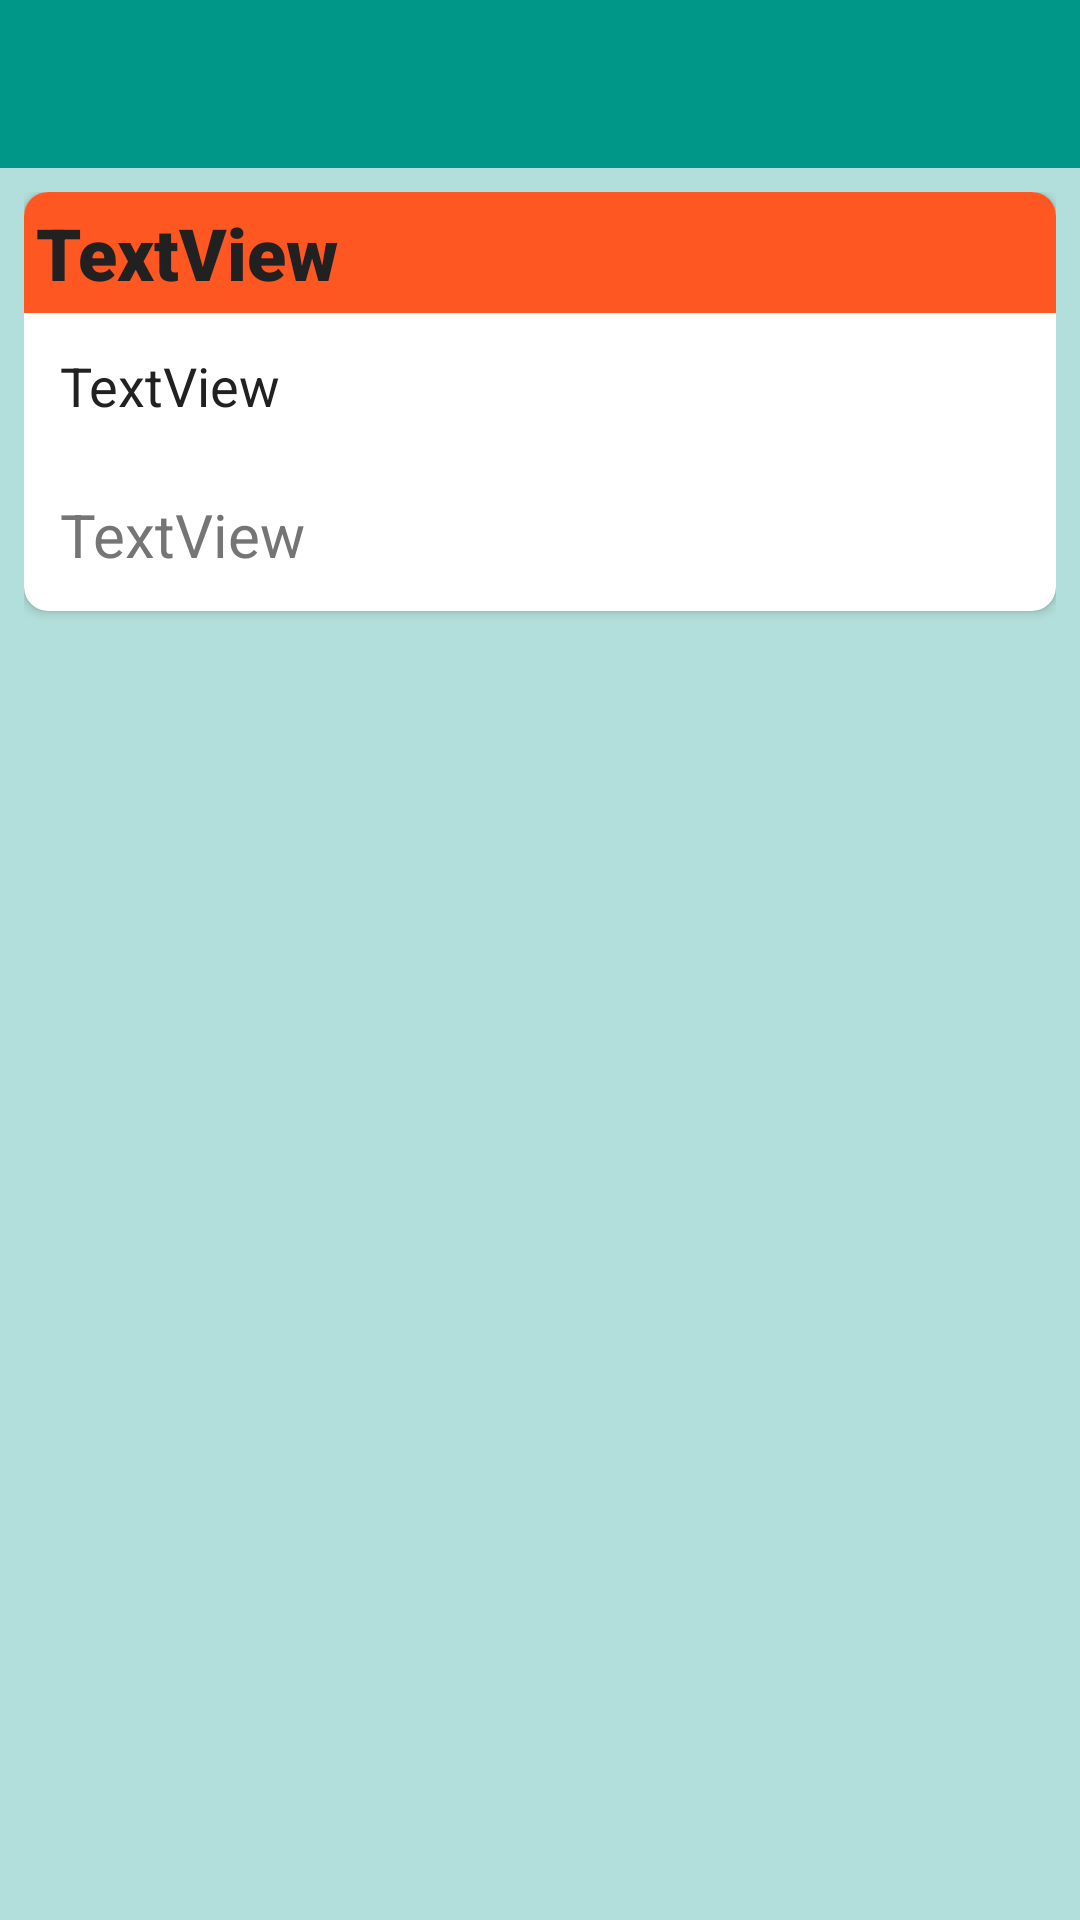

The Android layout XML behind this screen, and the referenced resources:
<!-- AndroidManifest.xml: application theme AppTheme -->
<!-- res/layout/content_photo_detail.xml -->
<?xml version="1.0" encoding="utf-8"?>
<LinearLayout xmlns:android="http://schemas.android.com/apk/res/android"
    xmlns:app="http://schemas.android.com/apk/res-auto"
    xmlns:tools="http://schemas.android.com/tools"
    android:layout_width="match_parent"
    android:layout_height="match_parent"
    android:background="@color/primary_light"
    android:orientation="vertical"
    android:theme="@style/AppTheme"
    tools:context=".PhotoDetailActivity">

    <com.google.android.material.appbar.AppBarLayout
        android:layout_width="match_parent"
        android:layout_height="wrap_content"
        android:theme="@style/AppTheme.AppBarOverlay">

        <androidx.appcompat.widget.Toolbar
            android:id="@+id/toolbar"
            android:layout_width="match_parent"
            android:layout_height="?attr/actionBarSize"
            android:background="@color/primary"
            app:popupTheme="@style/AppTheme.PopupOverlay" />

    </com.google.android.material.appbar.AppBarLayout>

    <ScrollView
        android:layout_width="match_parent"
        android:layout_height="match_parent"
        android:padding="8dp">

        <androidx.cardview.widget.CardView
            android:layout_width="match_parent"
            android:layout_height="wrap_content"
            app:cardBackgroundColor="@color/cardview_light_background"
            app:cardCornerRadius="8dp">

            <LinearLayout
                android:layout_width="match_parent"
                android:layout_height="wrap_content"
                android:orientation="vertical">

                <TextView
                    android:id="@+id/photo_author"
                    android:layout_width="match_parent"
                    android:layout_height="wrap_content"
                    android:background="@color/accent"
                    android:fontFamily="sans-serif-black"
                    android:inputType="textCapSentences"
                    android:padding="4dp"
                    android:text="TextView"
                    android:textColor="@color/primary_text"
                    android:textSize="24sp" />

                <ImageView
                    android:id="@+id/photo_image"
                    android:layout_width="match_parent"
                    android:layout_height="wrap_content"
                    android:scaleType="fitCenter"
                    app:srcCompat="@drawable/placeholder" />

                <TextView
                    android:id="@+id/photo_title"
                    android:layout_width="match_parent"
                    android:layout_height="wrap_content"
                    android:layout_margin="8dp"
                    android:padding="4dp"
                    android:text="TextView"
                    android:textColor="@color/primary_text"
                    android:textSize="18sp" />

                <TextView
                    android:id="@+id/photo_tags"
                    android:layout_width="match_parent"
                    android:layout_height="wrap_content"
                    android:layout_margin="8dp"
                    android:padding="4dp"
                    android:text="TextView"
                    android:textColor="@color/secondary_text" />

            </LinearLayout>
        </androidx.cardview.widget.CardView>
    </ScrollView>

</LinearLayout>
<!-- resources referenced by this layout -->
<resources>
  <color name="accent">#FF5722</color>
  <color name="primary">#009688</color>
  <color name="primary_light">#B2DFDB</color>
  <color name="primary_text">#212121</color>
  <color name="secondary_text">#757575</color>
  <style name="AppTheme" parent="Theme.AppCompat.Light.DarkActionBar">
          
          <item name="colorPrimary">@color/primary</item>
          <item name="colorPrimaryDark">@color/primary_dark</item>
          <item name="colorAccent">@color/accent</item>
          <item name="android:textSize">20sp</item>
          <item name="android:textColor">@color/primary_text</item>
      </style>
  <style name="AppTheme.AppBarOverlay" parent="ThemeOverlay.AppCompat.Dark.ActionBar" />
  <style name="AppTheme.PopupOverlay" parent="ThemeOverlay.AppCompat.Light" />
  <color name="primary_dark">#00796B</color>
</resources>
